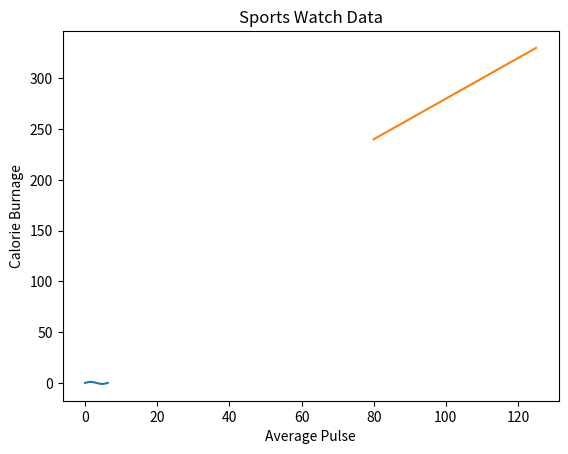

Write Python code to recreate this figure.
import matplotlib.pyplot as plt
import numpy as np

x = np.linspace(0, 2 * np.pi, 200)
y = np.sin(x)

fig, ax = plt.subplots()
ax.plot(x, y)
plt.show()

x = np.array([80, 85, 90, 95, 100, 105, 110, 115, 120, 125])
y = np.array([240, 250, 260, 270, 280, 290, 300, 310, 320, 330])

plt.plot(x, y)

plt.title("Sports Watch Data")
plt.xlabel("Average Pulse")
plt.ylabel("Calorie Burnage")

plt.show()